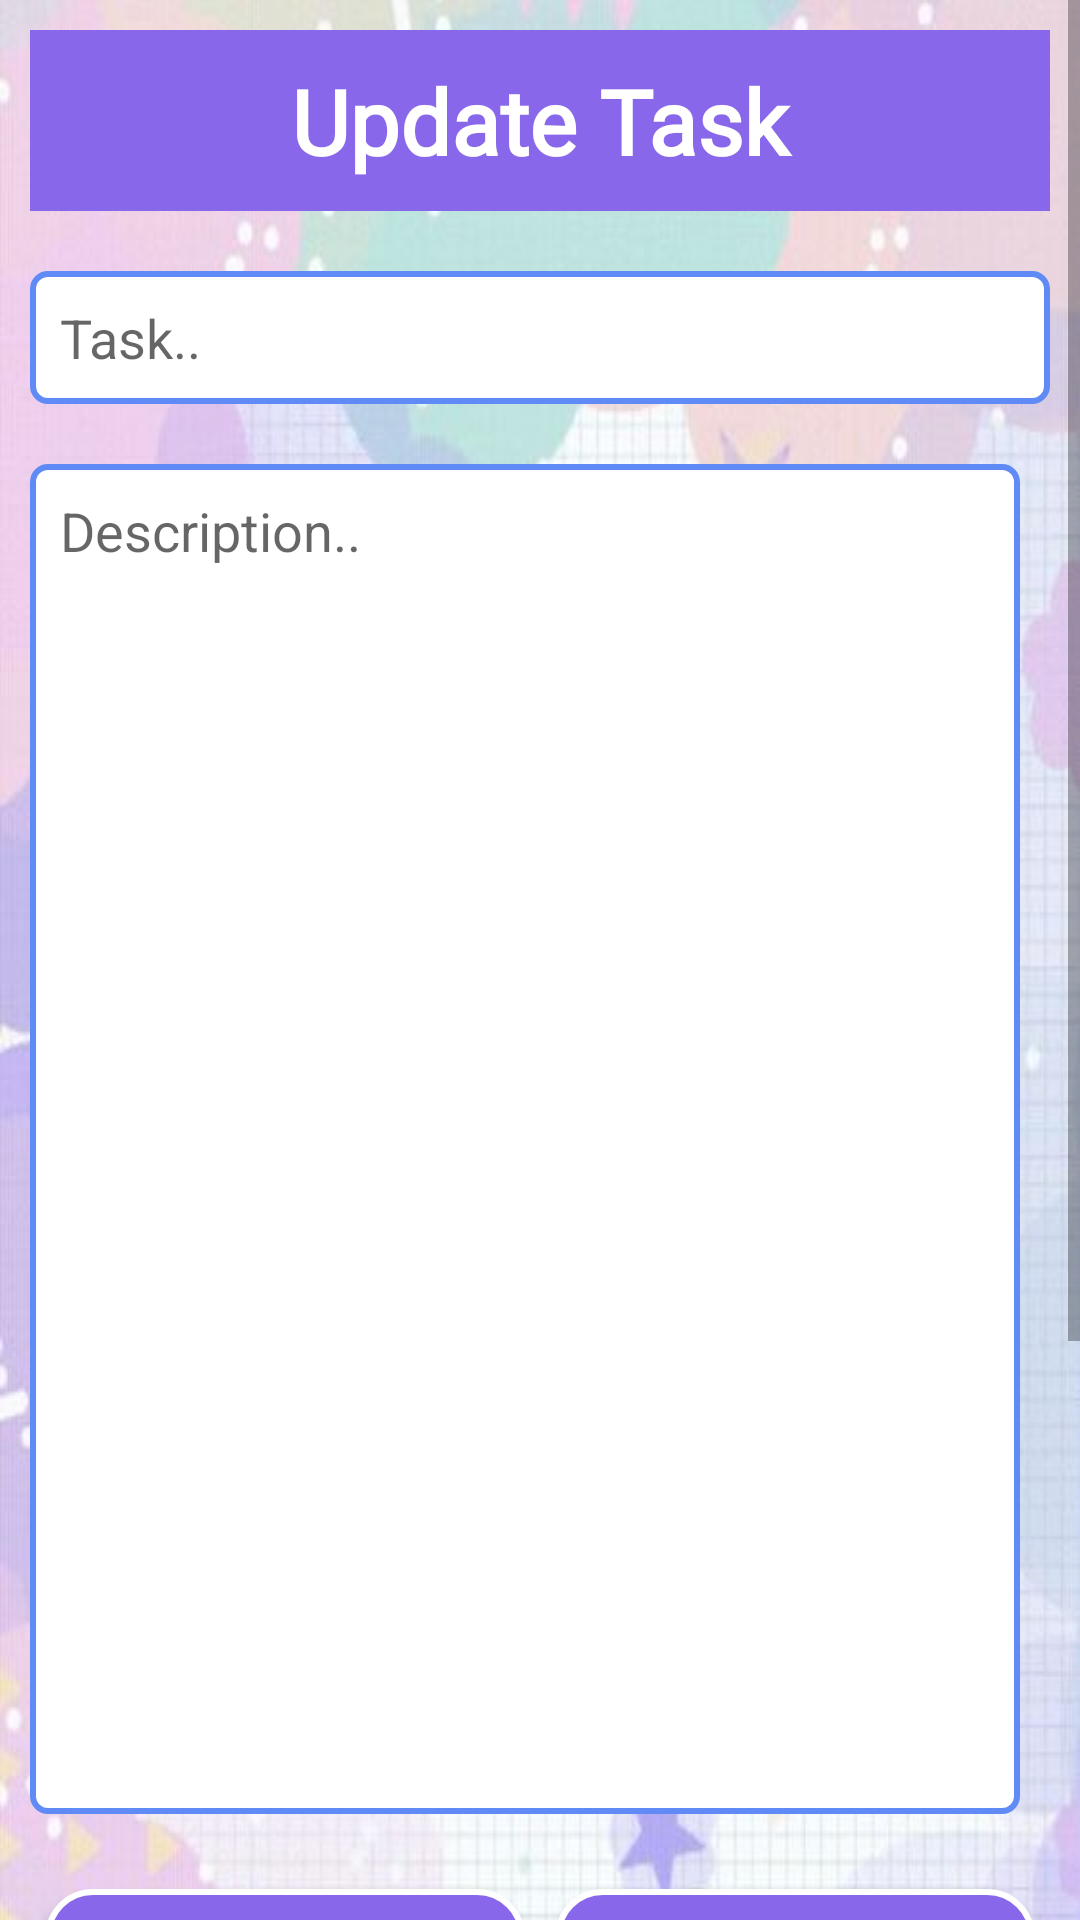

The Android layout XML behind this screen, and the referenced resources:
<!-- AndroidManifest.xml: application theme Theme.CRUDAPPLICATION -->
<!-- res/layout/update_data.xml -->
<?xml version="1.0" encoding="utf-8"?>
<ScrollView xmlns:android="http://schemas.android.com/apk/res/android"
    android:layout_width="wrap_content"
    android:layout_height="match_parent">
<LinearLayout
    android:layout_width="wrap_content"
    android:layout_height="wrap_content"
    android:orientation="vertical"
    android:background="@drawable/b1"
    android:scrollbarAlwaysDrawVerticalTrack="true"
    >

    <TextView
        android:layout_width="match_parent"
        android:layout_height="wrap_content"
        android:layout_margin="10dp"
        android:text="Update Task"
        android:gravity="center"
        android:background="@color/color_theme_3"
        android:textColor="@color/white"
        android:textColorHint="@color/white"
        android:padding="10dp"
        android:textStyle="bold"
        android:fontFamily="@font/indigo_daisy"
        android:textSize="30sp"/>


    <LinearLayout
        android:layout_width="match_parent"
        android:layout_height="match_parent"
        android:orientation="horizontal"
        android:padding="10dp">
        <RelativeLayout
            android:layout_width="0dp"
            android:layout_height="wrap_content"
            android:layout_weight="2">

            <EditText
                android:id="@+id/edittask"
                android:layout_width="match_parent"
                android:layout_height="wrap_content"
                android:layout_weight="1"
                android:background="@drawable/input_custom_task_reg"
                android:hint="Task.."
                android:inputType="text"
                android:padding="10dp" />

        </RelativeLayout>
    </LinearLayout>

    <LinearLayout
        android:layout_width="match_parent"
        android:layout_height="match_parent"
        android:orientation="horizontal"
        android:padding="10dp">
        <RelativeLayout
            android:layout_width="0dp"
            android:layout_height="wrap_content"
            android:layout_weight="2">

            <EditText
                android:id="@+id/editdescription"
                android:layout_width="match_parent"
                android:layout_height="450dp"
                android:layout_marginEnd="10dp"
                android:background="@drawable/input_custom_task_reg"
                android:gravity="top"
                android:hint="Description.."
                android:inputType="text|textMultiLine"
                android:paddingStart="10dp"
                android:paddingTop="10dp"
                android:paddingBottom="30dp"  />
        </RelativeLayout>
    </LinearLayout>

    <LinearLayout
        android:layout_width="match_parent"
        android:layout_height="match_parent"
        android:orientation="horizontal"
        android:padding="10dp">
        <RelativeLayout
            android:layout_width="0dp"
            android:layout_height="wrap_content"
            android:layout_weight="2">

            <Button
                android:id="@+id/deleteBtn"
                android:layout_width="match_parent"
                android:layout_height="wrap_content"
                android:layout_marginStart="5dp"
                android:layout_marginTop="5dp"
                android:layout_marginEnd="5dp"
                android:layout_marginBottom="5dp"
                android:background="@drawable/button_custom_cancel"
                android:padding="10dp"
                android:text="Delete"
                android:textAllCaps="false"
                android:textColor="@color/white"
                android:textSize="18sp"
                android:textStyle="bold" />

        </RelativeLayout>
        <RelativeLayout
            android:layout_width="0dp"
            android:layout_height="wrap_content"
            android:layout_weight="2">

            <Button
                android:id="@+id/updateBtn"
                android:layout_width="match_parent"
                android:layout_height="wrap_content"
                android:layout_marginStart="5dp"
                android:layout_marginTop="5dp"
                android:layout_marginEnd="5dp"
                android:layout_marginBottom="5dp"
                android:background="@drawable/button_custom_cancel"
                android:gravity="center"
                android:padding="10dp"
                android:text="Save"
                android:textAllCaps="false"
                android:textColor="@color/white"
                android:textSize="18sp"
                android:textStyle="bold" />

        </RelativeLayout>
    </LinearLayout>



</LinearLayout>
</ScrollView>
<!-- resources referenced by this layout -->
<resources>
  <color name="color_theme_3">#8867EB</color>
  <color name="white">#FFFFFFFF</color>
  <!-- drawable b1: jpeg bitmap (drawable-v24, 55914 bytes) -->
  <!-- drawable button_custom_cancel (drawable) -->
  <?xml version="1.0" encoding="utf-8"?>
  <shape android:shape="rectangle" xmlns:android="http://schemas.android.com/apk/res/android">
      <solid android:color="@color/color_theme_3"/>
      <corners android:radius="15dp"/>
      <stroke android:color="@color/white" android:width="2dp"/>
  </shape>
  <!-- drawable input_custom_task_reg (drawable) -->
  <?xml version="1.0" encoding="utf-8"?>
  <shape android:shape="rectangle" xmlns:android="http://schemas.android.com/apk/res/android">
      <solid android:color="@color/white"/>
      <corners android:radius="5dp"/>
      <stroke android:color="@color/color_theme_5" android:width="2dp"/>
  </shape>
  <style name="Theme.CRUDAPPLICATION" parent="Theme.MaterialComponents.DayNight.DarkActionBar">
          
          <item name="colorPrimary">@color/purple_500</item>
          <item name="colorPrimaryVariant">@color/purple_700</item>
          <item name="colorOnPrimary">@color/white</item>
          
          <item name="colorSecondary">@color/teal_200</item>
          <item name="colorSecondaryVariant">@color/teal_700</item>
          <item name="colorOnSecondary">@color/black</item>
          
          <item name="android:statusBarColor" tools:targetApi="l">?attr/colorPrimaryVariant</item>
          
  
          <item name="materialCalendarStyle">@style/Widget.MaterialComponents.MaterialCalendar</item>
          <item name="materialCalendarFullscreenTheme">@style/ThemeOverlay.MaterialComponents.MaterialCalendar.Fullscreen</item>
          <item name="materialCalendarTheme">@style/ThemeOverlay.MaterialComponents.MaterialCalendar</item>
  
      </style>
  <color name="color_theme_5">#608BF6</color>
  <color name="purple_500">#FF6200EE</color>
  <color name="purple_700">#FF3700B3</color>
  <color name="teal_200">#FF03DAC5</color>
  <color name="teal_700">#FF018786</color>
  <color name="black">#FF000000</color>
</resources>
